Image classification data set "testgit" (vmohana/testgit on GitHub). Class labels (6): centred, hexagonal, noise, oblique, rectangular, square.

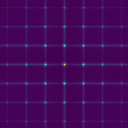
Label: rectangular

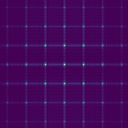
Label: square

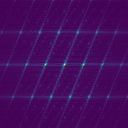
Label: centred

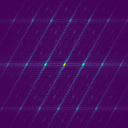
Label: oblique

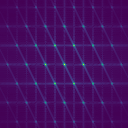
Label: hexagonal

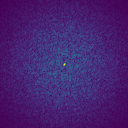
Label: noise
